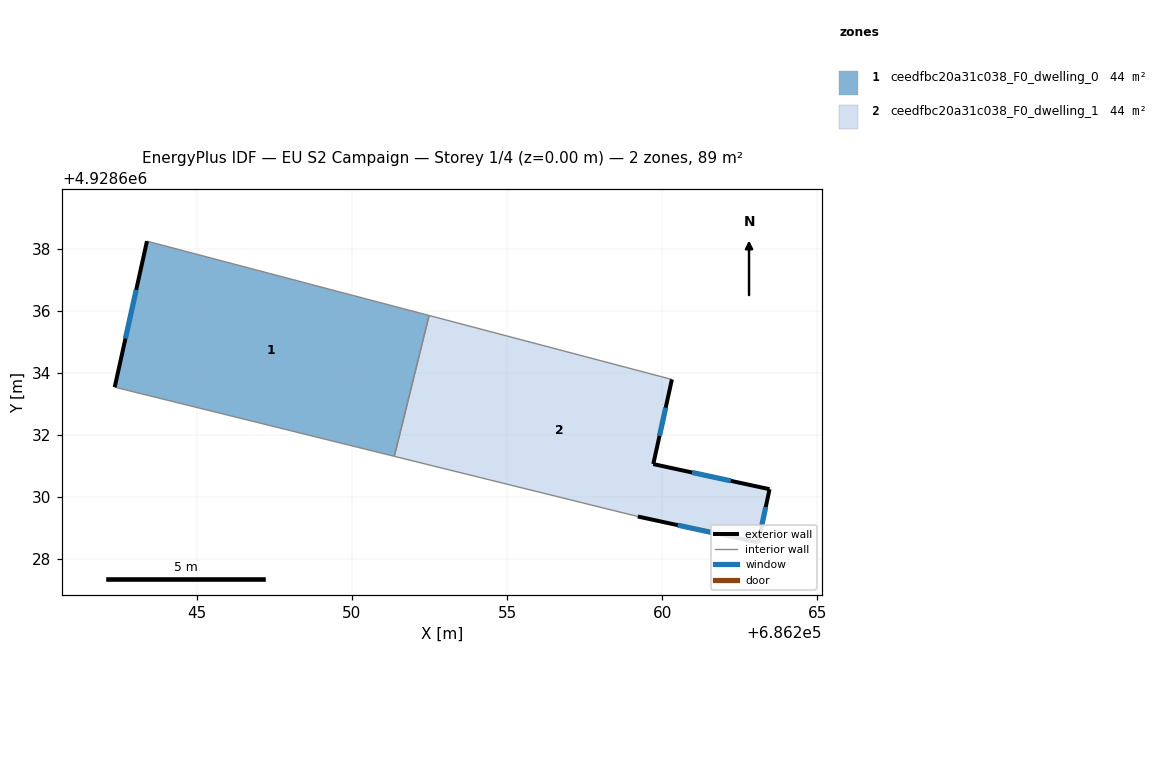
=== STOREY PLAN SPEC (per zone: floor XY polygon, exterior-wall plan segments, windows/doors) ===
zone 1: ceedfbc20a31c038_F0_dwelling_0  (44.4 m²)
  floor: (686251.36, 4928631.30) (686252.49, 4928635.85) (686243.39, 4928638.24) (686242.35, 4928633.53)
  exterior wall: (686242.35, 4928633.53) – (686243.39, 4928638.24)  [4.8 m]
    window: (686242.69, 4928635.10) – (686243.04, 4928636.67)  [1.6 m²]
  interior walls: 3
zone 2: ceedfbc20a31c038_F0_dwelling_1  (44.4 m²)
  floor: (686263.10, 4928628.52) (686263.47, 4928630.24) (686259.72, 4928631.05) (686260.32, 4928633.78) (686252.49, 4928635.85) (686251.36, 4928631.30) (686259.22, 4928629.36)
  exterior wall: (686263.47, 4928630.24) – (686263.10, 4928628.52)  [1.8 m]
    window: (686263.34, 4928629.67) – (686263.22, 4928629.10)  [0.6 m²]
  exterior wall: (686263.10, 4928628.52) – (686259.22, 4928629.36)  [4.0 m]
    window: (686261.80, 4928628.80) – (686260.51, 4928629.08)  [1.3 m²]
  exterior wall: (686260.32, 4928633.78) – (686259.72, 4928631.05)  [2.8 m]
    window: (686260.12, 4928632.87) – (686259.92, 4928631.96)  [0.9 m²]
  exterior wall: (686259.72, 4928631.05) – (686263.47, 4928630.24)  [3.8 m]
    window: (686260.97, 4928630.78) – (686262.22, 4928630.51)  [1.3 m²]
  interior walls: 3

=== DERIVED (storey summary) ===
Building: EU S2 Campaign
Storey: 1 of 4  (floor level z = 0.00 m)
Storey gross floor area: 88.8 m²
Zones on this storey: 2
  - ceedfbc20a31c038_F0_dwelling_0: floor 44.4 m²; exterior wall 4.8 m (14.5 m²); 1 window(s) 1.6 m²; WWR 11.1%
  - ceedfbc20a31c038_F0_dwelling_1: floor 44.4 m²; exterior wall 12.4 m (37.1 m²); 4 window(s) 4.1 m²; WWR 11.1%
Zone adjacency (shared interzone walls):
  - ceedfbc20a31c038_F0_dwelling_0 ↔ ceedfbc20a31c038_F0_dwelling_1